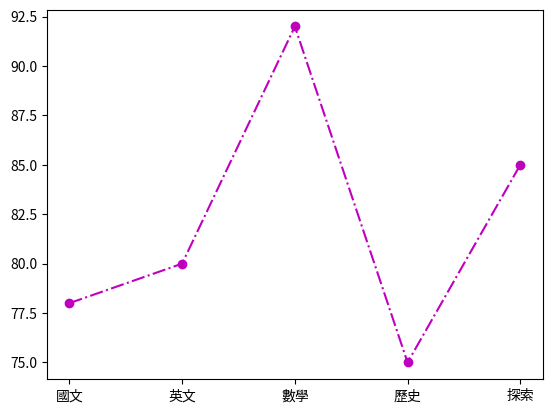

Write the Python code that produced this figure.
import matplotlib.pyplot as plt

student1 = {'國文':78,'英文':80,'數學':92,'歷史':75,'探索':85}
student2 = {'國文':90,'英文':75,'數學':98,'歷史':65,'探索':75}

subjects = list(student1.keys())
value1 = list(student1.values())

figure = plt.figure()
axes = figure.add_subplot(1,1,1)
axes.plot(subjects,value1,'m-.o')

#使用codespace 要安裝中文字型
#install 要加-y
#命令列:sudo apt-get update -y
#命令列:sudo apt-get install -y fonts-wqy-zenhei
#說明網址:https://askubuntu.com/questions/490829/how-can-i-install-chinese-fonts-on-kubuntu-14-04
#字型位置:/usr/share/fonts/truetype/wqy/wqy-zenhei.ttc
import matplotlib.pyplot as plt
from matplotlib.font_manager import FontProperties

student1 = {'國文':78, '英文':80, '數學':92, '歷史':75, '探索':85}
student2 = {'國文':90, '英文':75, '數學':98, '歷史':65, '探索':75}
#window電腦
#font=FontProperties(fname=r'c:\windows\fonts\simsun.ttc',size=8)

#mac電腦
#font=FontProperties(fname='/Library/Fonts/Arial Unicode.ttf',size=8)

#codespace
font = FontProperties(fname='/usr/share/fonts/truetype/wqy/wqy-zenhei.ttc',size=8)

subjects = list(student1.keys())
value1 = list(student1.values())
value2 = list(student2.values())

figure = plt.figure()
axes = figure.add_subplot(1,1,1)
axes.plot(subjects,value1,'m-.o')
axes.plot(subjects,value2,'c--o')
axes.set_xticklabels(subjects,fontproperties=font)
axes.set_title('學生1和學生2分數比較表',fontproperties=font)
axes.grid(axis='y')
plt.show()